Photos from the image-classification dataset "Dataset" in the GitHub repository houssemradhouane/CNN-Algorithm-for-Image-Classification. Its 12 classes are: CPU cooler, Case, Headphone, Keyboard, Mouse, Speaker, case, cooler, headphone, keyboard, mouse, speaker.

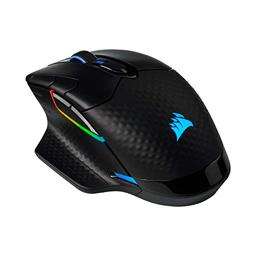
Label: mouse

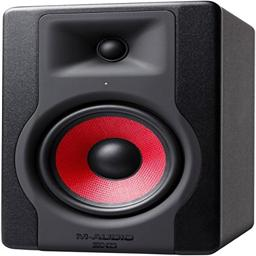
Label: speaker

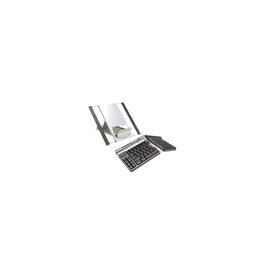
Label: Keyboard

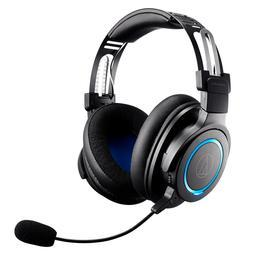
Label: headphone

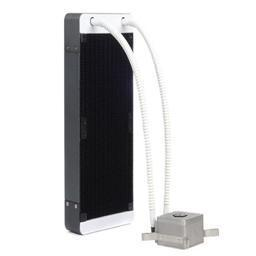
Label: CPU cooler

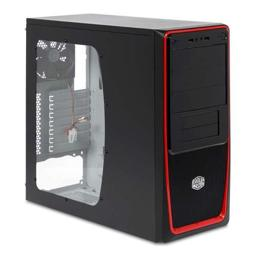
Label: Case
